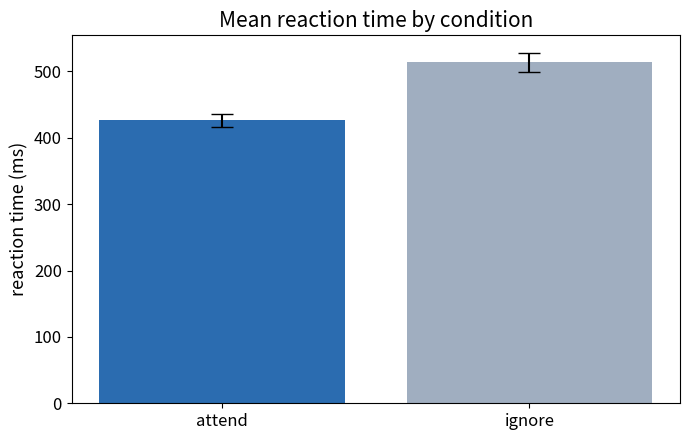

This figure's Python source:
import numpy as np
import pandas as pd

rng = np.random.default_rng(42)
n_trials = 60

conditions = rng.choice(["attend", "ignore"], size=n_trials)

# attended trials are a bit faster and a bit more accurate
rt = np.where(conditions == "attend",
              rng.normal(430, 60, n_trials),
              rng.normal(505, 75, n_trials))
correct = np.where(conditions == "attend",
                   rng.random(n_trials) < 0.92,
                   rng.random(n_trials) < 0.78)

trials = pd.DataFrame({
    "trial": np.arange(1, n_trials + 1),
    "condition": conditions,
    "rt_ms": rt.round(1),
    "correct": correct,
})

trials.head()

print(trials.shape, "= rows, columns")
print(trials.columns.tolist())
trials.describe()

print(trials["rt_ms"].mean())
print(trials["condition"].value_counts())

fast_and_correct = trials[(trials["rt_ms"] < 400) & (trials["correct"])]
print(len(fast_and_correct), "trials were both fast and correct")
fast_and_correct.head()

summary = trials.groupby("condition").agg(
    mean_rt=("rt_ms", "mean"),
    sd_rt=("rt_ms", "std"),
    accuracy=("correct", "mean"),
    n=("trial", "count"),
).round(3)

summary

import matplotlib.pyplot as plt

means = trials.groupby("condition")["rt_ms"].mean()
sems = trials.groupby("condition")["rt_ms"].sem()

fig, ax = plt.subplots(figsize=(7, 4.5))
ax.bar(means.index, means.values, yerr=sems.values, capsize=8,
       color=["#2b6cb0", "#a0aec0"])
ax.set_ylabel("reaction time (ms)", fontsize=13)
ax.set_title("Mean reaction time by condition", fontsize=15)
ax.tick_params(labelsize=12)
plt.tight_layout()
plt.show()

import numpy as np


def generate_toy_signal(duration=2.0, sampling_rate=500.0, noise_level=0.5,
                        freq=10.0, amplitude=1.0, seed=0):
    """A toy oscillatory signal: one sine wave plus white noise.

    This is not a recording. It is a stand-in that behaves enough like an
    alpha rhythm to practise on. Returns the time axis and the signal.
    """
    rng = np.random.default_rng(seed)
    t = np.arange(0, duration, 1 / sampling_rate)
    signal = amplitude * np.sin(2 * np.pi * freq * t)
    signal = signal + noise_level * rng.standard_normal(t.size)
    return t, signal

t, signal = generate_toy_signal(duration=20.0, sampling_rate=500.0, noise_level=0.5)

n_segments = 20
segments = np.array_split(signal, n_segments)

segment_table = pd.DataFrame({
    "segment": np.arange(1, n_segments + 1),
    "mean": [s.mean() for s in segments],
    "sd": [s.std() for s in segments],
    "peak": [np.abs(s).max() for s in segments],
}).round(3)

segment_table.head()
